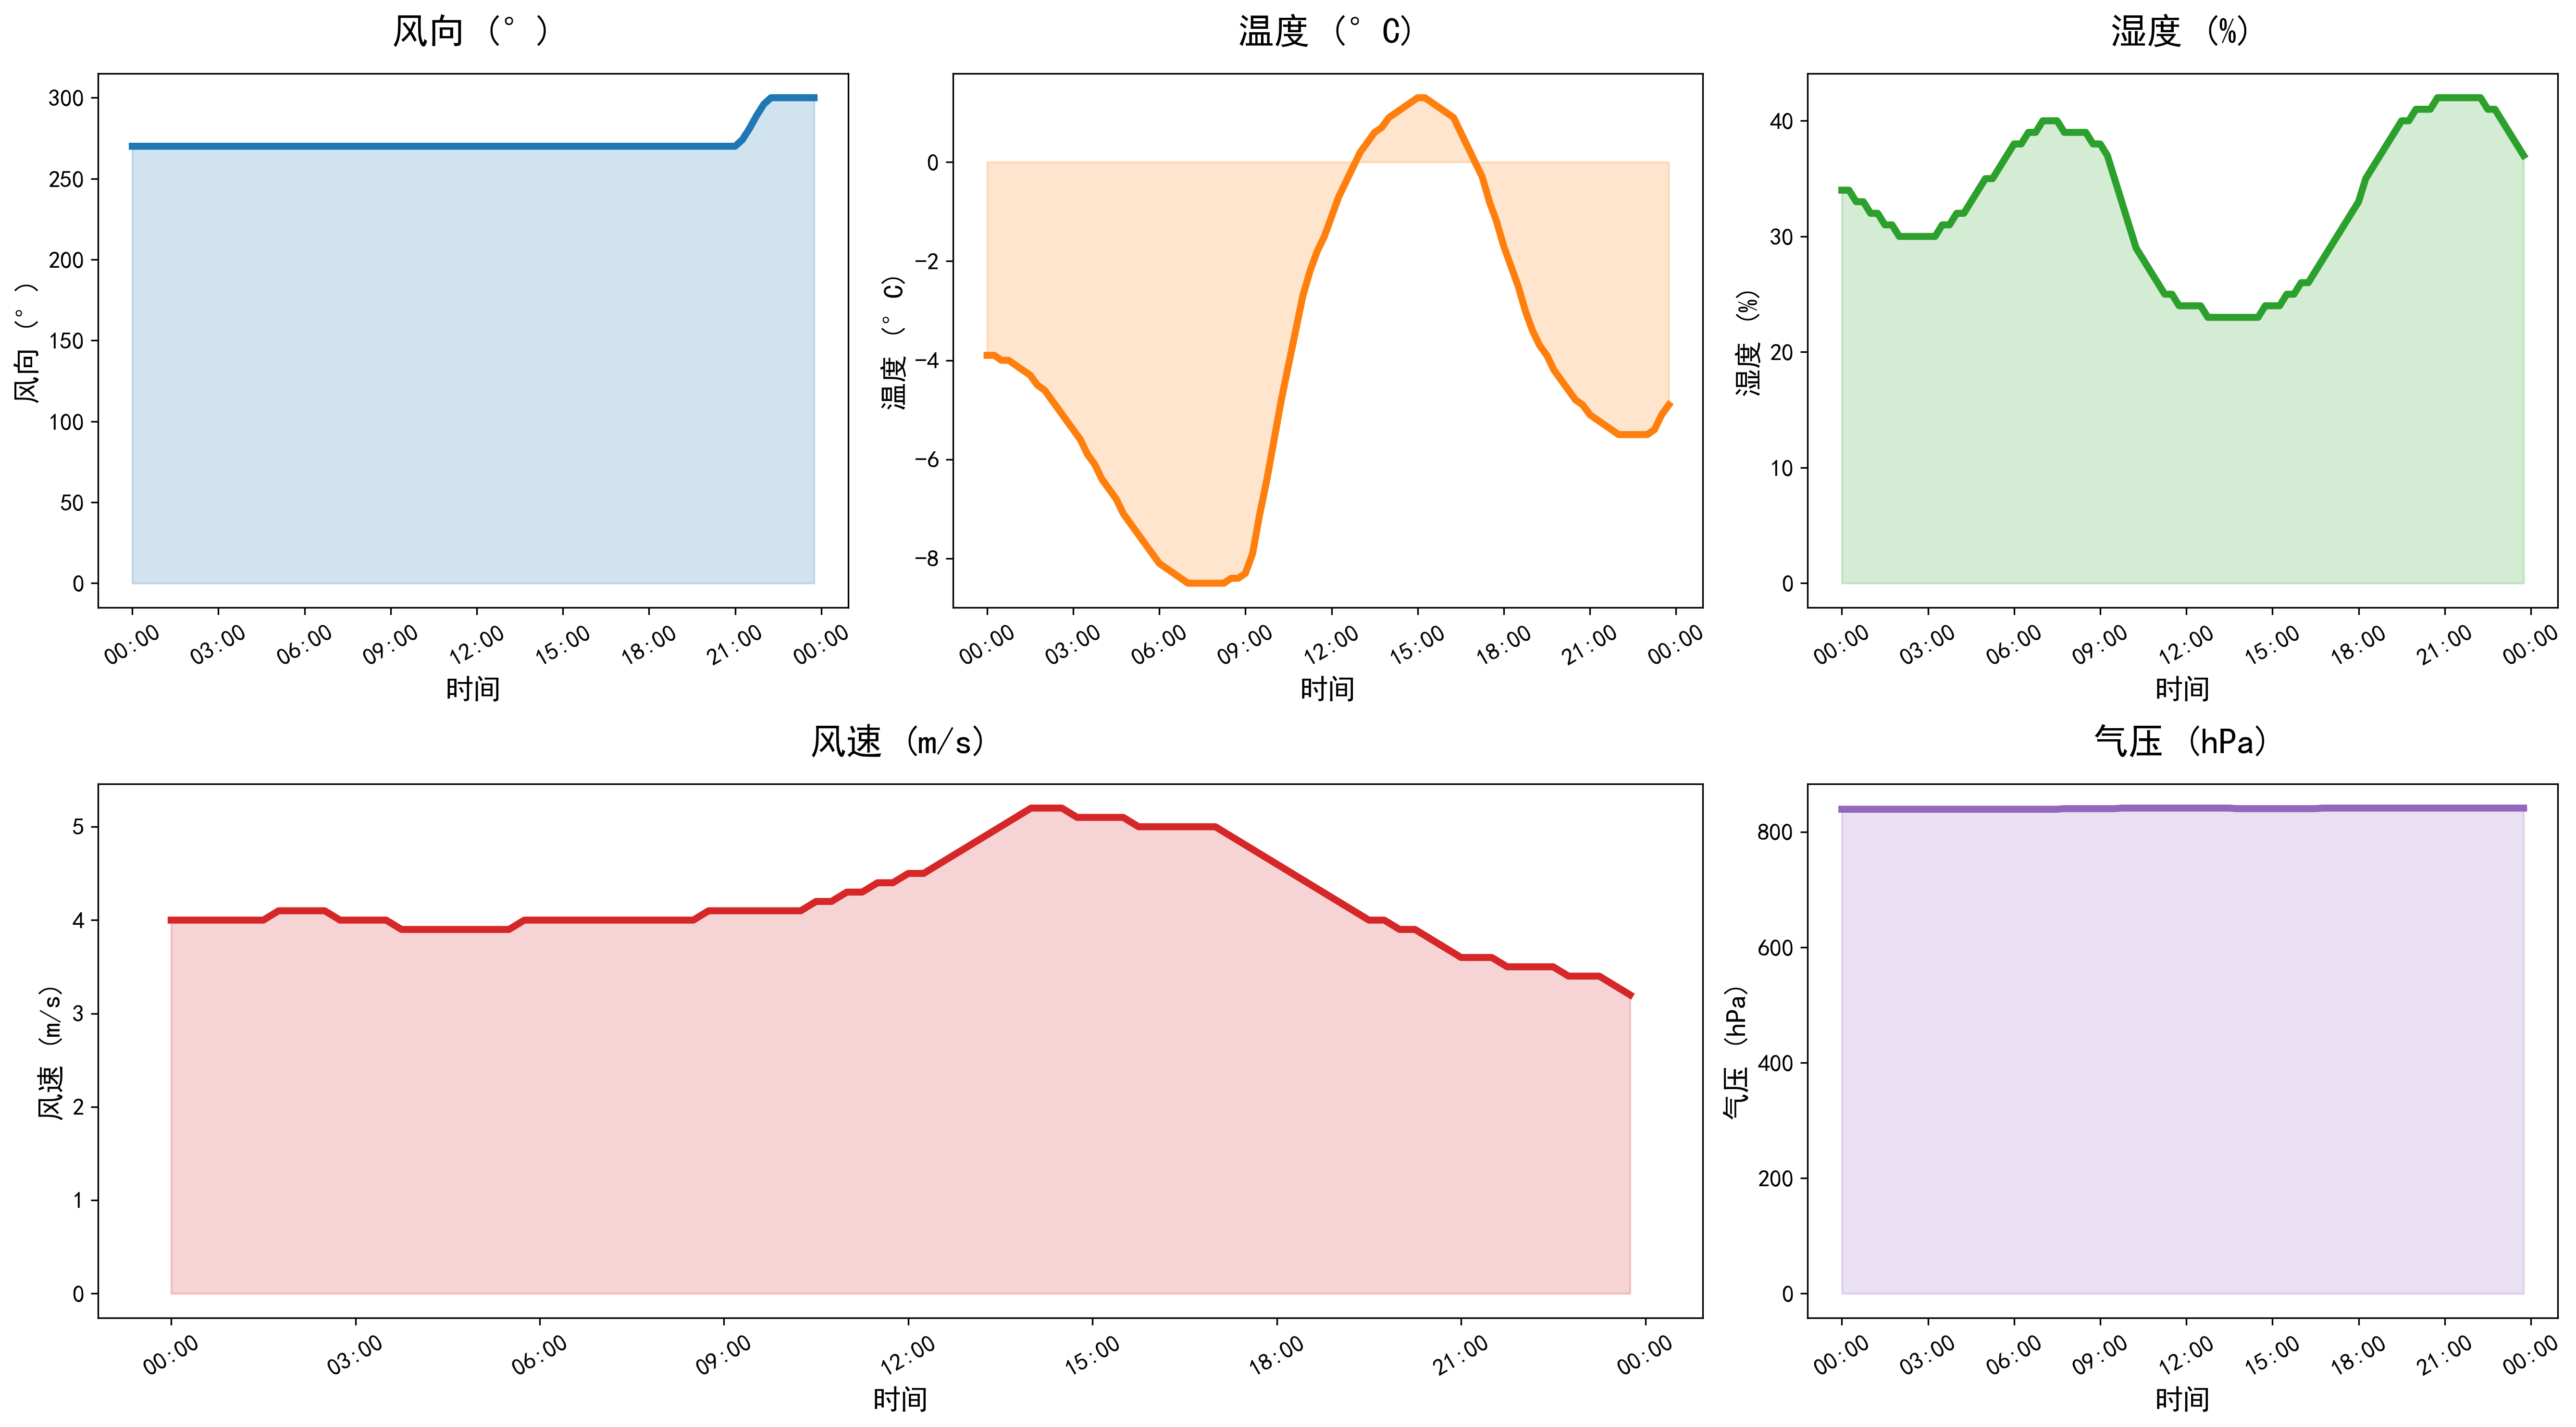

The data file committed next to this chart (first rows):
DATATIME, WINDSPEED, PREPOWER, WINDDIRECTION, TEMPERATURE, HUMIDITY, PRESSURE
2021-11-25 00:00:00, 4.0, 8657, 270, -3.9, 34, 839
2021-11-25 00:15:00, 4.0, 8955, 270, -3.9, 34, 839
2021-11-25 00:30:00, 4.0, 9181, 270, -4.0, 33, 839
2021-11-25 00:45:00, 4.0, 9408, 270, -4.0, 33, 839
2021-11-25 01:00:00, 4.0, 9634, 270, -4.1, 32, 839
2021-11-25 01:15:00, 4.0, 9480, 270, -4.2, 32, 839
2021-11-25 01:30:00, 4.0, 8945, 270, -4.3, 31, 839
2021-11-25 01:45:00, 4.1, 8411, 270, -4.5, 31, 839
2021-11-25 02:00:00, 4.1, 7876, 270, -4.6, 30, 839
2021-11-25 02:15:00, 4.1, 7484, 270, -4.8, 30, 839
2021-11-25 02:30:00, 4.1, 7235, 270, -5.0, 30, 839
2021-11-25 02:45:00, 4.0, 6987, 270, -5.2, 30, 839
2021-11-25 03:00:00, 4.0, 6738, 270, -5.4, 30, 839
2021-11-25 03:15:00, 4.0, 6343, 270, -5.6, 30, 839
2021-11-25 03:30:00, 4.0, 5802, 270, -5.9, 31, 839
2021-11-25 03:45:00, 3.9, 5261, 270, -6.1, 31, 839
2021-11-25 04:00:00, 3.9, 4720, 270, -6.4, 32, 839
2021-11-25 04:15:00, 3.9, 4247, 270, -6.6, 32, 839
2021-11-25 04:30:00, 3.9, 3842, 270, -6.8, 33, 839
2021-11-25 04:45:00, 3.9, 3437, 270, -7.1, 34, 839
2021-11-25 05:00:00, 3.9, 3032, 270, -7.3, 35, 839
2021-11-25 05:15:00, 3.9, 2687, 270, -7.5, 35, 839
2021-11-25 05:30:00, 3.9, 2400, 270, -7.7, 36, 839
2021-11-25 05:45:00, 4.0, 2113, 270, -7.9, 37, 839
2021-11-25 06:00:00, 4.0, 1826, 270, -8.1, 38, 839
2021-11-25 06:15:00, 4.0, 1676, 270, -8.2, 38, 839
2021-11-25 06:30:00, 4.0, 1662, 270, -8.3, 39, 839
2021-11-25 06:45:00, 4.0, 1647, 270, -8.4, 39, 839
2021-11-25 07:00:00, 4.0, 1633, 270, -8.5, 40, 839
2021-11-25 07:15:00, 4.0, 1698, 270, -8.5, 40, 839
2021-11-25 07:30:00, 4.0, 1842, 270, -8.5, 40, 839
2021-11-25 07:45:00, 4.0, 1985, 270, -8.5, 39, 840
2021-11-25 08:00:00, 4.0, 2129, 270, -8.5, 39, 840
2021-11-25 08:15:00, 4.0, 2271, 270, -8.5, 39, 840
2021-11-25 08:30:00, 4.0, 2410, 270, -8.4, 39, 840
2021-11-25 08:45:00, 4.1, 2549, 270, -8.4, 38, 840
2021-11-25 09:00:00, 4.1, 2689, 270, -8.3, 38, 840
2021-11-25 09:15:00, 4.1, 3132, 270, -7.9, 37, 840
2021-11-25 09:30:00, 4.1, 3877, 270, -7.1, 35, 840
2021-11-25 09:45:00, 4.1, 4293, 270, -6.4, 33, 841
2021-11-25 10:00:00, 4.1, 4601, 270, -5.6, 31, 841
2021-11-25 10:15:00, 4.1, 5120, 270, -4.8, 29, 841
2021-11-25 10:30:00, 4.2, 5763, 270, -4.1, 28, 841
2021-11-25 10:45:00, 4.2, 6184, 270, -3.4, 27, 841
2021-11-25 11:00:00, 4.3, 6383, 270, -2.7, 26, 841
2021-11-25 11:15:00, 4.3, 6924, 270, -2.2, 25, 841
2021-11-25 11:30:00, 4.4, 7121, 270, -1.8, 25, 841
2021-11-25 11:45:00, 4.4, 7317, 270, -1.5, 24, 841
2021-11-25 12:00:00, 4.5, 7514, 270, -1.1, 24, 841
2021-11-25 12:15:00, 4.5, 7905, 270, -0.7, 24, 841
2021-11-25 12:30:00, 4.6, 8491, 270, -0.4, 24, 841
2021-11-25 12:45:00, 4.7, 9078, 270, -0.1, 23, 841
2021-11-25 13:00:00, 4.8, 9664, 270, 0.2, 23, 841
2021-11-25 13:15:00, 4.9, 10476, 270, 0.4, 23, 841
2021-11-25 13:30:00, 5.0, 11513, 270, 0.6, 23, 841
2021-11-25 13:45:00, 5.1, 12550, 270, 0.7, 23, 840
2021-11-25 14:00:00, 5.2, 13588, 270, 0.9, 23, 840
2021-11-25 14:15:00, 5.2, 14481, 270, 1.0, 23, 840
2021-11-25 14:30:00, 5.2, 15232, 270, 1.1, 23, 840
2021-11-25 14:45:00, 5.1, 15982, 270, 1.2, 24, 840
... 36 more rows
